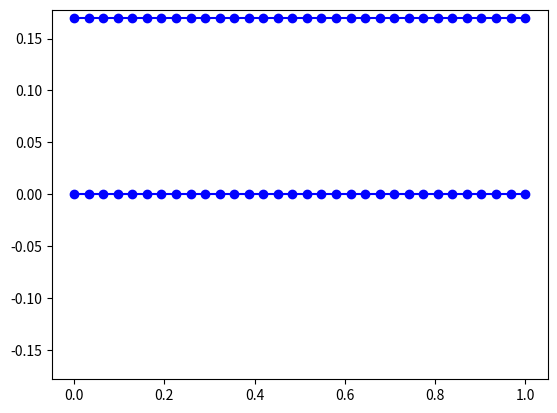
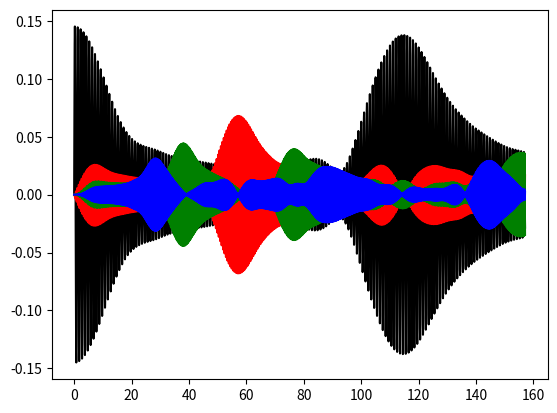

Reproduce these figures in Python, in order.
import numpy as np
import matplotlib.pyplot as plt
import matplotlib.animation as animation
import sys
import time

# Define the right hand side term
def rhs(x,k,a):
    hook = np.zeros(x.shape)
    hook[1:-1] = x[:-2] + x[2:] - 2.*x[1:-1]
    nl = np.ones(x.shape)
    nl[1:-1] = nl[1:-1] + a*(x[2:] - x[:-2])
    return k*hook*nl

# Define leapfrog scheme, takes in current and previous state, returns next state
def leapfrog(xm,x,dt,k,a):
    return 2*x - xm + dt**2*rhs(x,k,a)

# main loop
if __name__ == "__main__":
    # Set up domain
    N = 32
    if(len(sys.argv)>1):
        N = int(sys.argv[1])
    eqPos = np.linspace(0,1,N)
    h = eqPos[1]-eqPos[0]
    # Set time domain and system properties
    c = 2.         # Wavespeed
    k = c**2/h**2  # Hook factor
    a = N/10     # Interaction strength
    Tf = 50*np.pi  # Final time
    M = int( np.ceil(Tf*np.sqrt(k)/0.5) )
    t = np.linspace(0,Tf,M)
    dt = t[1]-t[0]
    # Create FT matrix
    T = np.zeros([4,N-2])
    T[0,:] = 2*np.sin(np.pi*eqPos[1:-1])/(N+2)
    T[1,:] = 2*np.sin(2*np.pi*eqPos[1:-1])/(N+2)
    T[2,:] = 2*np.sin(3*np.pi*eqPos[1:-1])/(N+2)
    T[3,:] = 2*np.sin(4*np.pi*eqPos[1:-1])/(N+2)
    # Make room for the solution
    print("Using %d grid points and %d time steps" % (N,M))
    x = np.zeros([N,M])
    x[:,1] = dt*np.sin(np.pi*eqPos)
    # Room for modes
    p = np.zeros([4,M])
    p[:,0] = T.dot(x[1:-1,0])
    p[:,1] = T.dot(x[1:-1,1])
    # Start solving
    for m in range(1,M-1):
        x[:,m+1] = 2*x[:,m] - x[:,m-1] + dt**2*rhs(x[:,m],k,a)
        p[:,m+1] = T.dot(x[1:-1,m+1])

    # Plot animated solution
    fig,ax = plt.subplots()
    lineV,lineH = ax.plot(eqPos, x[:,0], '-ob', eqPos+x[:,0], 1.05*x.max()*np.ones(eqPos.shape), '-ob')
    ax.set_ylim([1.1*x.min(),1.1*x.max()])
    def update(i):
        lineV.set_ydata(x[:,i])
        lineH.set_xdata(eqPos+x[:,i])
        plt.title("Time = %f" % t[i])
    ani = animation.FuncAnimation(fig,update,interval=15,frames=M)
    plt.show()
    fig,ax = plt.subplots()
    plt.plot(t,p[0,:],'-k',t,p[1,:],'-r',t,p[2,:],'-g',t,p[3,:],'-b')
    plt.show()
